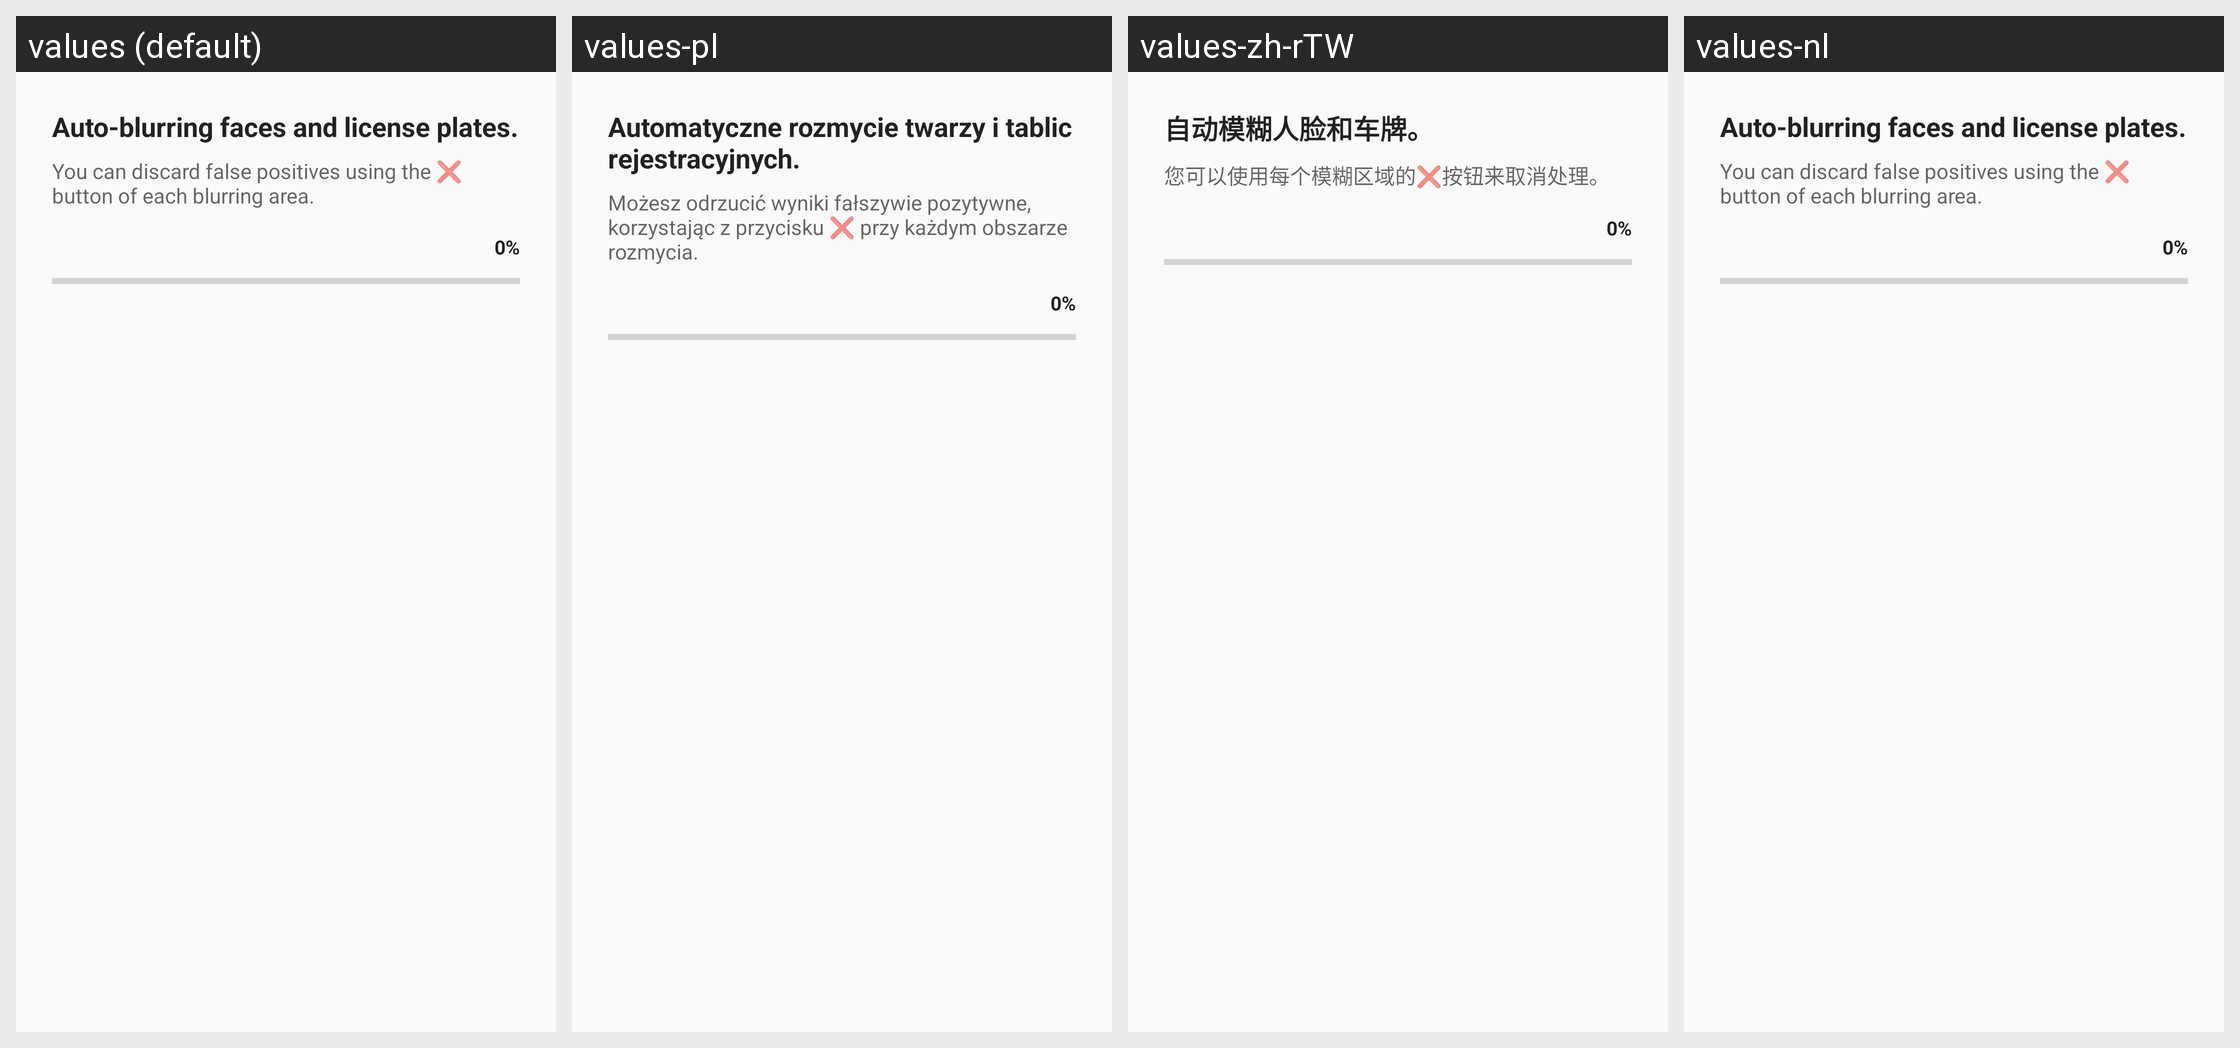

Locale-by-locale string values for the Android screen shown in this grid:
Android screen res/layout/dialog_autodetect_progress.xml rendered under 4 locales, left to right: values (default), values-pl, values-zh-rTW, values-nl. Device: Nexus 5 (rendered at 1080×1920; each locale shown at half size, 540×960, under a caption strip naming it); theme LightAppTheme.
Other locales in the repository, not shown: values-ab, values-af, values-ais, values-anp, values-ar, values-arc, values-as, values-ast, values-az, values-azb, values-ba, values-ban, values-bcl, values-bg, values-blk, values-bn, values-br, values-bs, values-ca, values-ce, values-ckb, values-cs, values-csb, values-cy, values-da, values-de, values-diq, values-dty, values-el, values-en-rGB, values-eo, values-es, values-eu, values-fa, values-fi, values-fit, values-fo, values-fr, values-frp, values-frr, values-fur, values-ga, values-gcr, values-gl, values-got, values-gu, values-ha, values-haw, values-he, values-hi, values-hr, values-hrx, values-hsb, values-hu, values-hy, values-hyw, values-ia, values-id, values-in, values-io, values-is, values-it, values-iw, values-ja, values-ji, values-jv, values-ka, values-kaa, values-kab, values-kge, values-kjp, values-km, values-kn, values-ko, values-ko-rKP, values-krc, values-ks, values-ksh, values-ku, values-kum, values-kus, values-ky, values-la, values-lag, values-lb, values-lez, values-li, values-lrc, values-lt, values-lv, values-mag, values-mg, values-min, values-mk, values-ml, values-mn, values-mni, values-mnw, values-mr, values-mrh, values-ms, values-mt, values-my, values-nb, values-ne, values-nqo, values-oc, values-or, values-pa, values-pms, values-pnb, values-ps, values-pt, values-pt-rBR, values-qq, values-ro, values-ru, values-sah, values-sat, values-sd, values-se, values-sh, values-si, values-sje, values-sk, values-skr, values-sl, values-smn, values-sms, values-sr, values-su, values-sv, values-sw, values-syl, values-szy, values-ta, values-tcy, values-te, values-th, values-tok, values-tr, values-tum, values-ug, values-uk, values-ur, values-uz, values-vec, values-vi, values-xal, values-xmf, values-yi, values-yue, values-zgh, values-zh, values-zh-rCN, values-zh-rHK.
Strings drawn on this screen, with the default value and each locale's value (text and hints the layout hard-codes, and strings that could not be matched under every locale, appear in the picture but are not listed):

autodetect_title
  values: Auto-blurring faces and license plates.
  values-pl: Automatyczne rozmycie twarzy i tablic rejestracyjnych.
  values-zh-rTW: 自动模糊人脸和车牌。  [from values-zh]
  values-nl: Auto-blurring faces and license plates.  [not translated; the default value is used]

autodetect_description
  values: You can discard false positives using the ❌ button of each blurring area.
  values-pl: Możesz odrzucić wyniki fałszywie pozytywne, korzystając z przycisku ❌ przy każdym obszarze rozmycia.
  values-zh-rTW: 您可以使用每个模糊区域的❌按钮来取消处理。  [from values-zh]
  values-nl: You can discard false positives using the ❌ button of each blurring area.  [not translated; the default value is used]
